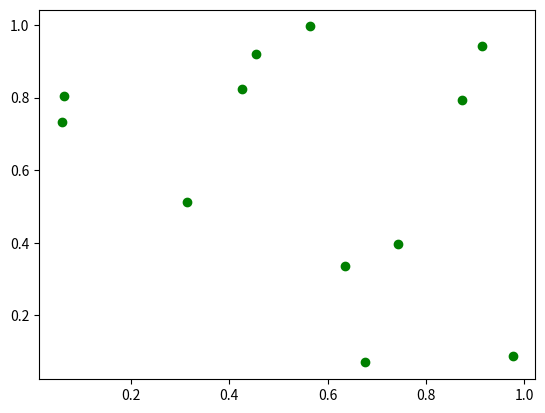

Python code for this plot:
import numpy as np
import matplotlib.pyplot as plt

def press(event):
    print('press', event.key)
    if event.key == 'enter':
        cnt.append(1)
    if event.key == 'a':
        result = sum(cnt)
        print(result, cnt)

cnt=[]
fig, ax = plt.subplots()
fig.canvas.mpl_connect('key_press_event', press)
ax.plot(np.random.rand(12), np.random.rand(12), 'go')
plt.show()